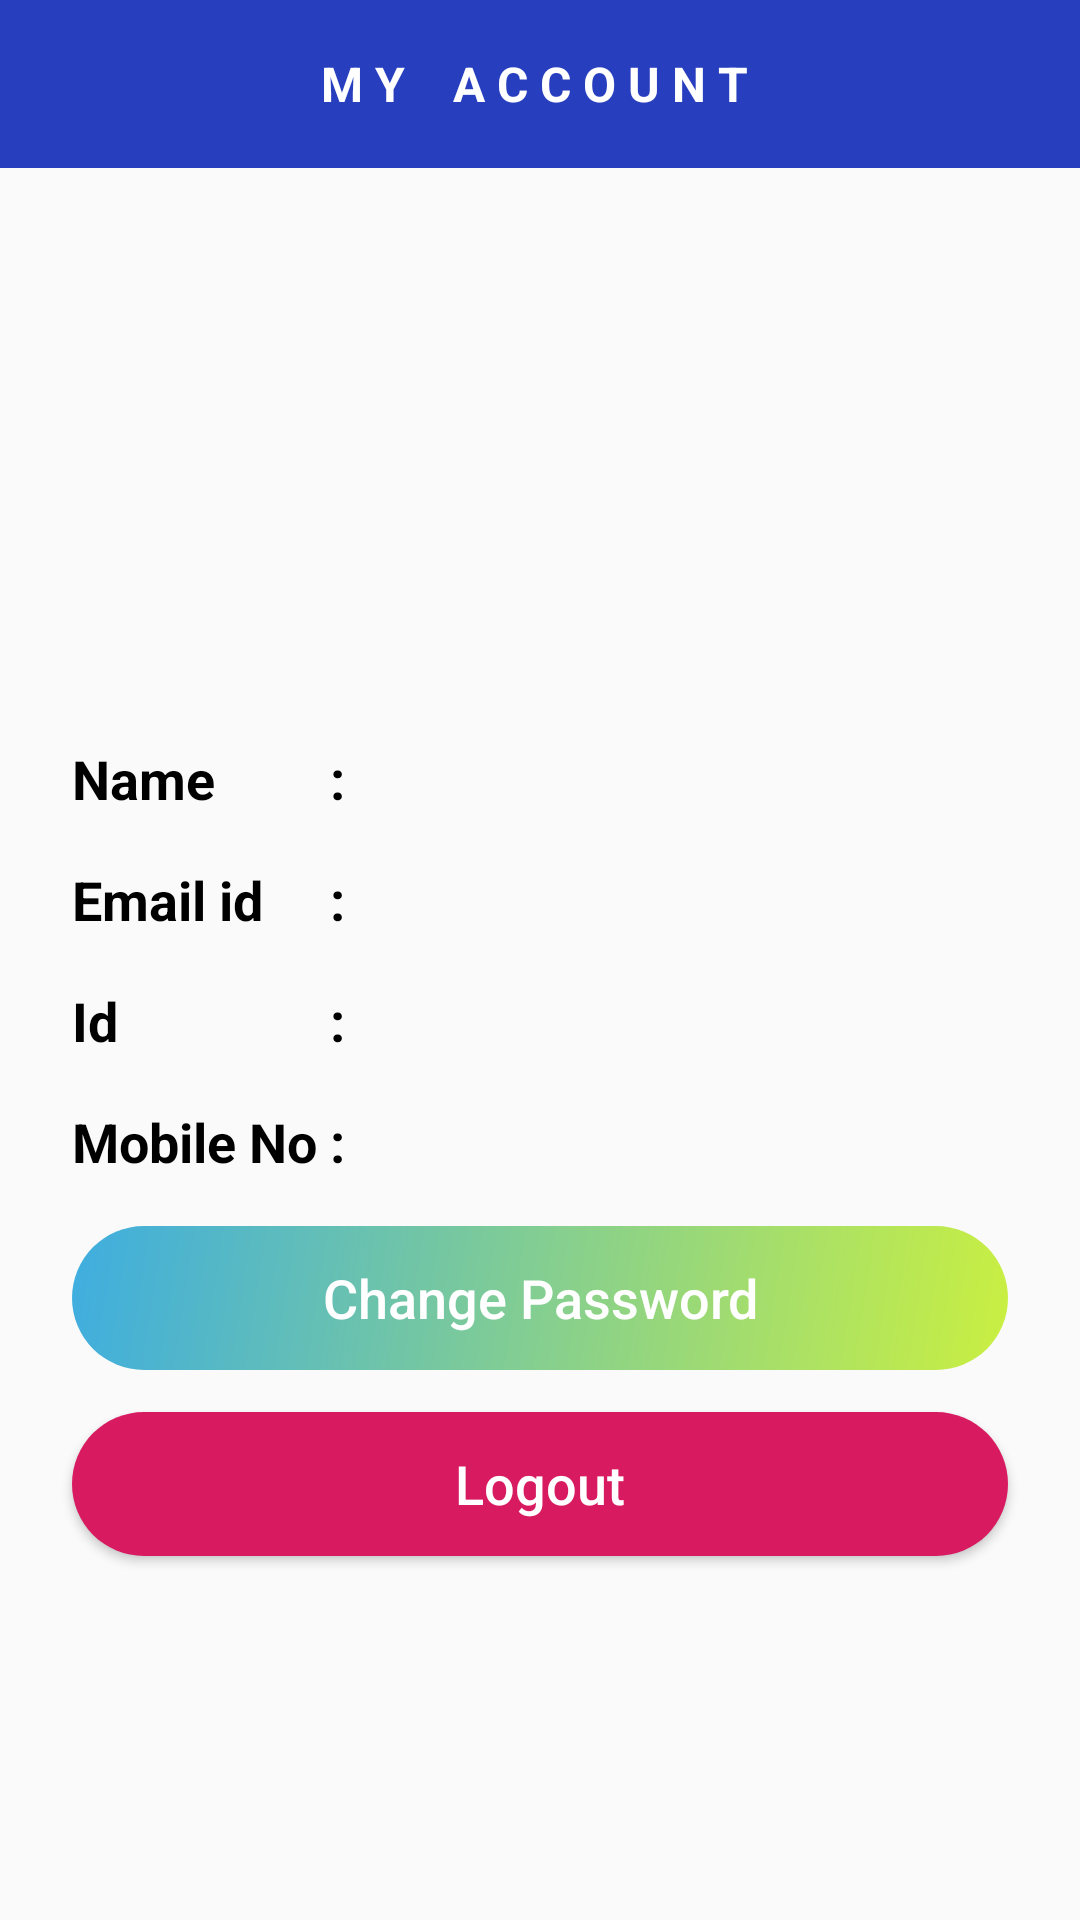

Layout XML and referenced resources for this Android screen:
<!-- AndroidManifest.xml: application theme AppTheme -->
<!-- res/layout/activity_librairian_account.xml -->
<RelativeLayout xmlns:android="http://schemas.android.com/apk/res/android"
    xmlns:tools="http://schemas.android.com/tools"
    xmlns:app="http://schemas.android.com/apk/res-auto"
    android:layout_width="match_parent"
    android:layout_height="match_parent"
    android:background="@drawable/bg"
    tools:context=".LibrarianAccount">

    <androidx.appcompat.widget.Toolbar
        android:id="@+id/toolbar"
        android:layout_width="match_parent"
        android:layout_height="?attr/actionBarSize"
        android:background="@color/purple"
        app:titleTextColor="@color/white"
        app:popupTheme="@style/AppTheme.PopupOverlay">

        <TextView
            android:layout_width="wrap_content"
            android:layout_height="wrap_content"
            android:text="M Y    A C C O U N T "
            android:textStyle="bold"
            android:textSize="16sp"
            android:layout_gravity="center"
            android:textColor="@android:color/white"/>
    </androidx.appcompat.widget.Toolbar>


    <GridLayout
        android:id="@+id/grid"
        android:layout_width="match_parent"
        android:layout_height="wrap_content"
        android:layout_centerVertical="true"
        android:layout_centerHorizontal="true"
        android:rowCount="4"
        android:columnCount="3"
        android:paddingLeft="24dp">

        <TextView
            android:layout_width="wrap_content"
            android:layout_height="wrap_content"
            android:text="Name"
            android:textColor="@android:color/black"
            android:textSize="18sp"
            android:textStyle="bold"
            android:layout_row="0"
            android:layout_column="0"/>

        <TextView
            android:layout_width="wrap_content"
            android:layout_height="wrap_content"
            android:text=" : "
            android:textColor="@android:color/black"
            android:textSize="18sp"
            android:textStyle="bold"
            android:layout_row="0"
            android:layout_column="1"/>

        <TextView
            android:id="@+id/Name"
            android:layout_width="wrap_content"
            android:layout_height="wrap_content"
            android:textColor="@android:color/black"
            android:textSize="18sp"
            android:layout_row="0"
            android:layout_column="2"/>

        <TextView
            android:layout_width="wrap_content"
            android:layout_height="wrap_content"
            android:text="Email id"
            android:textColor="@android:color/black"
            android:textSize="18sp"
            android:textStyle="bold"
            android:layout_marginTop="16dp"
            android:layout_row="1"
            android:layout_column="0"/>

        <TextView
            android:layout_width="wrap_content"
            android:layout_height="wrap_content"
            android:text=" : "
            android:layout_marginTop="16dp"
            android:textColor="@android:color/black"
            android:textSize="18sp"
            android:textStyle="bold"
            android:layout_row="1"
            android:layout_column="1"/>

        <TextView
            android:id="@+id/email"
            android:layout_width="wrap_content"
            android:layout_height="wrap_content"
            android:layout_marginTop="16dp"
            android:textColor="@android:color/black"
            android:textSize="18sp"
            android:layout_row="1"
            android:layout_column="2"/>

        <TextView
            android:layout_width="wrap_content"
            android:layout_height="wrap_content"
            android:text="Id"
            android:layout_marginTop="16dp"
            android:textColor="@android:color/black"
            android:textSize="18sp"
            android:textStyle="bold"
            android:layout_row="2"
            android:layout_column="0"/>

        <TextView
            android:layout_width="wrap_content"
            android:layout_height="wrap_content"
            android:text=" : "
            android:layout_marginTop="16dp"
            android:textColor="@android:color/black"
            android:textSize="18sp"
            android:textStyle="bold"
            android:layout_row="2"
            android:layout_column="1"/>

        <TextView
            android:id="@+id/id"
            android:layout_width="wrap_content"
            android:layout_height="wrap_content"
            android:layout_marginTop="16dp"
            android:textColor="@android:color/black"
            android:textSize="18sp"
            android:layout_row="2"
            android:layout_column="2"/>

        <TextView
            android:layout_width="wrap_content"
            android:layout_height="wrap_content"
            android:text="Mobile No"
            android:layout_marginTop="16dp"
            android:textColor="@android:color/black"
            android:textSize="18sp"
            android:textStyle="bold"
            android:layout_row="3"
            android:layout_column="0"/>

        <TextView
            android:layout_width="wrap_content"
            android:layout_height="wrap_content"
            android:text=" : "
            android:layout_marginTop="16dp"
            android:textColor="@android:color/black"
            android:textSize="18sp"
            android:textStyle="bold"
            android:layout_row="3"
            android:layout_column="1"/>

        <TextView
            android:id="@+id/mob"
            android:layout_width="wrap_content"
            android:layout_height="wrap_content"
            android:layout_marginTop="16dp"
            android:textColor="@android:color/black"
            android:textSize="18sp"
            android:layout_row="3"
            android:layout_column="2"/>
    </GridLayout>

    <Button
        android:id="@+id/change_password"
        android:layout_width="match_parent"
        android:layout_height="wrap_content"
        android:layout_below="@+id/grid"
        android:text="Change Password"
        android:textAllCaps="false"
        android:textSize="18sp"
        android:layout_marginTop="16dp"
        android:textColor="@android:color/white"
        android:layout_marginLeft="24dp"
        android:layout_marginRight="24dp"
        android:layout_centerHorizontal="true"
        android:background="@drawable/button_one" />


    <Button
        android:id="@+id/logout"
        android:layout_width="match_parent"
        android:layout_height="wrap_content"
        android:layout_below="@+id/change_password"
        android:layout_centerHorizontal="true"
        android:text="Logout"
        android:layout_marginTop="14dp"
        android:textAllCaps="false"
        android:textSize="18sp"
        android:layout_marginLeft="24dp"
        android:layout_marginRight="24dp"
        android:textColor="@android:color/white"
        android:background="@drawable/button_red" />

</RelativeLayout>
<!-- resources referenced by this layout -->
<resources>
  <color name="purple">#273FBE</color>
  <color name="white">#FFFFFF</color>
  <!-- drawable button_one (drawable) -->
  <?xml version="1.0" encoding="utf-8"?>
  <shape xmlns:android="http://schemas.android.com/apk/res/android"
      android:shape="rectangle">
      <gradient
          android:angle="135"
          android:endColor="#C30495D8"
          android:startColor="#C3BBEC08"
          android:type="linear" />
      <corners
          android:radius="30dp"/>
  </shape>
  <!-- drawable button_red (drawable) -->
  <?xml version="1.0" encoding="utf-8"?>
  <shape xmlns:android="http://schemas.android.com/apk/res/android"
      android:shape="rectangle">
      <solid android:color="@color/colorAccent"></solid>
      <corners
          android:radius="30dp"/>
  </shape>
  <style name="AppTheme.PopupOverlay" parent="ThemeOverlay.AppCompat.Light" />
  <style name="AppTheme" parent="Theme.AppCompat.Light.DarkActionBar">
          
          <item name="colorPrimary">@color/colorPrimary</item>
          <item name="colorPrimaryDark">@color/colorPrimaryDark</item>
          <item name="colorAccent">@color/colorAccent</item>
      </style>
  <color name="colorAccent">#D81B60</color>
  <color name="colorPrimary">#070707</color>
  <color name="colorPrimaryDark">#090909</color>
</resources>
